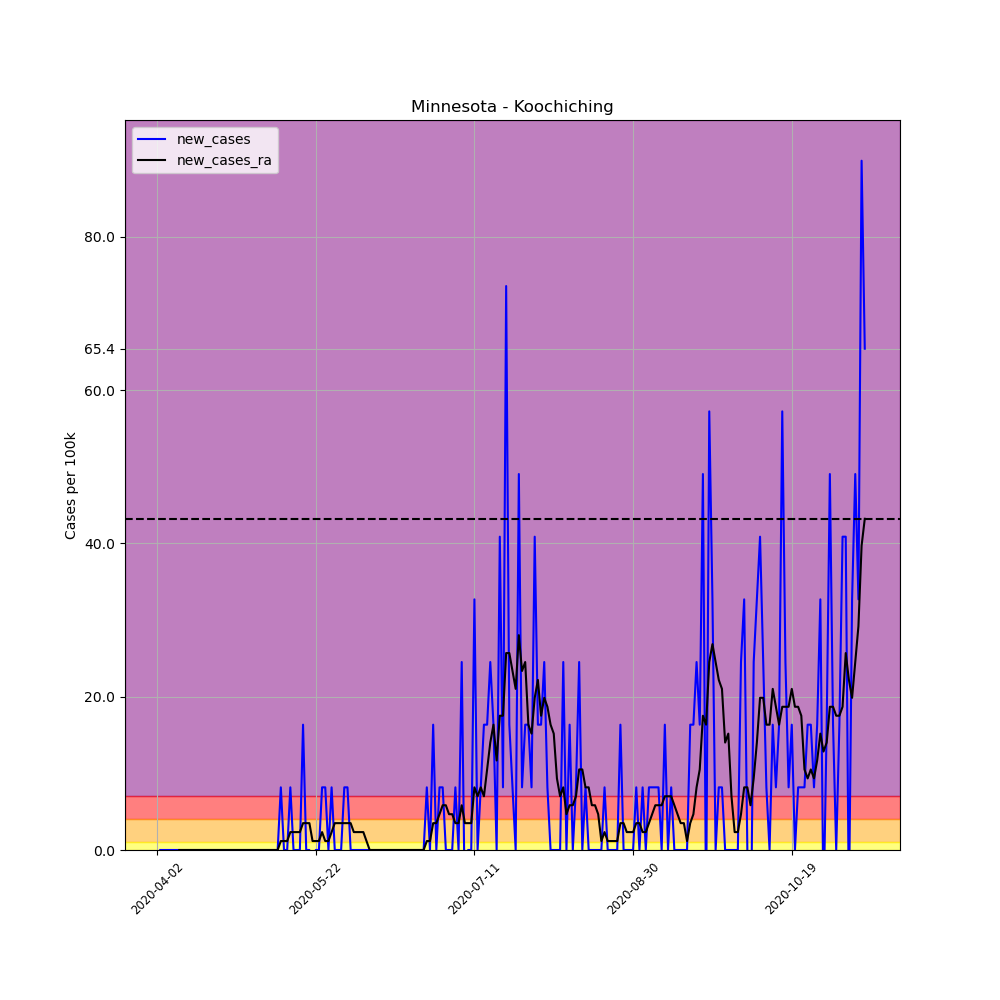

The data file committed next to this chart (first rows):
, date, county, state, fips, cases, deaths, COUNTY, STNAME, CTYNAME, POPESTIMATE2019, per_100k, per_100k_ra, new_cases, new_cases_ra
522066, 2020-04-02, Koochiching, Minnesota, 27071, 1, 0, 71, Minnesota, Koochiching, 12229, 8.177, , , 
522067, 2020-04-03, Koochiching, Minnesota, 27071, 1, 0, 71, Minnesota, Koochiching, 12229, 8.177, , 0.0, 
522068, 2020-04-04, Koochiching, Minnesota, 27071, 1, 0, 71, Minnesota, Koochiching, 12229, 8.177, , 0.0, 
522069, 2020-04-05, Koochiching, Minnesota, 27071, 1, 0, 71, Minnesota, Koochiching, 12229, 8.177, , 0.0, 
522070, 2020-04-06, Koochiching, Minnesota, 27071, 1, 0, 71, Minnesota, Koochiching, 12229, 8.177, , 0.0, 
522071, 2020-04-07, Koochiching, Minnesota, 27071, 1, 0, 71, Minnesota, Koochiching, 12229, 8.177, , 0.0, 
522072, 2020-04-08, Koochiching, Minnesota, 27071, 1, 0, 71, Minnesota, Koochiching, 12229, 8.177, 8.177, 0.0, 
522073, 2020-04-09, Koochiching, Minnesota, 27071, 1, 0, 71, Minnesota, Koochiching, 12229, 8.177, 8.177, 0.0, 0.0
522074, 2020-04-10, Koochiching, Minnesota, 27071, 1, 0, 71, Minnesota, Koochiching, 12229, 8.177, 8.177, 0.0, 0.0
522075, 2020-04-11, Koochiching, Minnesota, 27071, 1, 0, 71, Minnesota, Koochiching, 12229, 8.177, 8.177, 0.0, 0.0
522076, 2020-04-12, Koochiching, Minnesota, 27071, 1, 0, 71, Minnesota, Koochiching, 12229, 8.177, 8.177, 0.0, 0.0
522077, 2020-04-13, Koochiching, Minnesota, 27071, 1, 0, 71, Minnesota, Koochiching, 12229, 8.177, 8.177, 0.0, 0.0
522078, 2020-04-14, Koochiching, Minnesota, 27071, 1, 0, 71, Minnesota, Koochiching, 12229, 8.177, 8.177, 0.0, 0.0
522079, 2020-04-15, Koochiching, Minnesota, 27071, 1, 0, 71, Minnesota, Koochiching, 12229, 8.177, 8.177, 0.0, 0.0
522080, 2020-04-16, Koochiching, Minnesota, 27071, 1, 0, 71, Minnesota, Koochiching, 12229, 8.177, 8.177, 0.0, 0.0
522081, 2020-04-17, Koochiching, Minnesota, 27071, 1, 0, 71, Minnesota, Koochiching, 12229, 8.177, 8.177, 0.0, 0.0
522082, 2020-04-18, Koochiching, Minnesota, 27071, 1, 0, 71, Minnesota, Koochiching, 12229, 8.177, 8.177, 0.0, 0.0
522083, 2020-04-19, Koochiching, Minnesota, 27071, 1, 0, 71, Minnesota, Koochiching, 12229, 8.177, 8.177, 0.0, 0.0
522084, 2020-04-20, Koochiching, Minnesota, 27071, 1, 0, 71, Minnesota, Koochiching, 12229, 8.177, 8.177, 0.0, 0.0
522085, 2020-04-21, Koochiching, Minnesota, 27071, 1, 0, 71, Minnesota, Koochiching, 12229, 8.177, 8.177, 0.0, 0.0
522086, 2020-04-22, Koochiching, Minnesota, 27071, 1, 0, 71, Minnesota, Koochiching, 12229, 8.177, 8.177, 0.0, 0.0
522087, 2020-04-23, Koochiching, Minnesota, 27071, 1, 0, 71, Minnesota, Koochiching, 12229, 8.177, 8.177, 0.0, 0.0
522088, 2020-04-24, Koochiching, Minnesota, 27071, 1, 0, 71, Minnesota, Koochiching, 12229, 8.177, 8.177, 0.0, 0.0
522089, 2020-04-25, Koochiching, Minnesota, 27071, 1, 0, 71, Minnesota, Koochiching, 12229, 8.177, 8.177, 0.0, 0.0
522090, 2020-04-26, Koochiching, Minnesota, 27071, 1, 0, 71, Minnesota, Koochiching, 12229, 8.177, 8.177, 0.0, 0.0
522091, 2020-04-27, Koochiching, Minnesota, 27071, 1, 0, 71, Minnesota, Koochiching, 12229, 8.177, 8.177, 0.0, 0.0
522092, 2020-04-28, Koochiching, Minnesota, 27071, 1, 0, 71, Minnesota, Koochiching, 12229, 8.177, 8.177, 0.0, 0.0
522093, 2020-04-29, Koochiching, Minnesota, 27071, 1, 0, 71, Minnesota, Koochiching, 12229, 8.177, 8.177, 0.0, 0.0
522094, 2020-04-30, Koochiching, Minnesota, 27071, 1, 0, 71, Minnesota, Koochiching, 12229, 8.177, 8.177, 0.0, 0.0
522095, 2020-05-01, Koochiching, Minnesota, 27071, 1, 0, 71, Minnesota, Koochiching, 12229, 8.177, 8.177, 0.0, 0.0
522096, 2020-05-02, Koochiching, Minnesota, 27071, 1, 0, 71, Minnesota, Koochiching, 12229, 8.177, 8.177, 0.0, 0.0
522097, 2020-05-03, Koochiching, Minnesota, 27071, 1, 0, 71, Minnesota, Koochiching, 12229, 8.177, 8.177, 0.0, 0.0
522098, 2020-05-04, Koochiching, Minnesota, 27071, 1, 0, 71, Minnesota, Koochiching, 12229, 8.177, 8.177, 0.0, 0.0
522099, 2020-05-05, Koochiching, Minnesota, 27071, 1, 0, 71, Minnesota, Koochiching, 12229, 8.177, 8.177, 0.0, 0.0
522100, 2020-05-06, Koochiching, Minnesota, 27071, 1, 0, 71, Minnesota, Koochiching, 12229, 8.177, 8.177, 0.0, 0.0
522101, 2020-05-07, Koochiching, Minnesota, 27071, 1, 0, 71, Minnesota, Koochiching, 12229, 8.177, 8.177, 0.0, 0.0
522102, 2020-05-08, Koochiching, Minnesota, 27071, 1, 0, 71, Minnesota, Koochiching, 12229, 8.177, 8.177, 0.0, 0.0
522103, 2020-05-09, Koochiching, Minnesota, 27071, 1, 0, 71, Minnesota, Koochiching, 12229, 8.177, 8.177, 0.0, 0.0
522104, 2020-05-10, Koochiching, Minnesota, 27071, 1, 0, 71, Minnesota, Koochiching, 12229, 8.177, 8.177, 0.0, 0.0
522105, 2020-05-11, Koochiching, Minnesota, 27071, 2, 0, 71, Minnesota, Koochiching, 12229, 16.35, 9.345, 8.177, 1.168
522106, 2020-05-12, Koochiching, Minnesota, 27071, 2, 0, 71, Minnesota, Koochiching, 12229, 16.35, 10.51, 0.0, 1.168
522107, 2020-05-13, Koochiching, Minnesota, 27071, 2, 0, 71, Minnesota, Koochiching, 12229, 16.35, 11.68, 0.0, 1.168
522108, 2020-05-14, Koochiching, Minnesota, 27071, 3, 0, 71, Minnesota, Koochiching, 12229, 24.53, 14.02, 8.177, 2.336
522109, 2020-05-15, Koochiching, Minnesota, 27071, 3, 0, 71, Minnesota, Koochiching, 12229, 24.53, 16.35, 0.0, 2.336
522110, 2020-05-16, Koochiching, Minnesota, 27071, 3, 0, 71, Minnesota, Koochiching, 12229, 24.53, 18.69, 0.0, 2.336
522111, 2020-05-17, Koochiching, Minnesota, 27071, 3, 0, 71, Minnesota, Koochiching, 12229, 24.53, 21.03, 0.0, 2.336
522112, 2020-05-18, Koochiching, Minnesota, 27071, 5, 0, 71, Minnesota, Koochiching, 12229, 40.89, 24.53, 16.35, 3.505
522113, 2020-05-19, Koochiching, Minnesota, 27071, 5, 0, 71, Minnesota, Koochiching, 12229, 40.89, 28.04, 0.0, 3.505
522114, 2020-05-20, Koochiching, Minnesota, 27071, 5, 0, 71, Minnesota, Koochiching, 12229, 40.89, 31.54, 0.0, 3.505
522115, 2020-05-21, Koochiching, Minnesota, 27071, 4, 0, 71, Minnesota, Koochiching, 12229, 32.71, 32.71, -8.177, 1.168
522116, 2020-05-22, Koochiching, Minnesota, 27071, 4, 0, 71, Minnesota, Koochiching, 12229, 32.71, 33.88, 0.0, 1.168
522117, 2020-05-23, Koochiching, Minnesota, 27071, 4, 0, 71, Minnesota, Koochiching, 12229, 32.71, 35.05, 0.0, 1.168
522118, 2020-05-24, Koochiching, Minnesota, 27071, 5, 0, 71, Minnesota, Koochiching, 12229, 40.89, 37.38, 8.177, 2.336
522119, 2020-05-25, Koochiching, Minnesota, 27071, 6, 0, 71, Minnesota, Koochiching, 12229, 49.06, 38.55, 8.177, 1.168
522120, 2020-05-26, Koochiching, Minnesota, 27071, 6, 0, 71, Minnesota, Koochiching, 12229, 49.06, 39.72, 0.0, 1.168
522121, 2020-05-27, Koochiching, Minnesota, 27071, 7, 0, 71, Minnesota, Koochiching, 12229, 57.24, 42.05, 8.177, 2.336
522122, 2020-05-28, Koochiching, Minnesota, 27071, 7, 0, 71, Minnesota, Koochiching, 12229, 57.24, 45.56, 0.0, 3.505
522123, 2020-05-29, Koochiching, Minnesota, 27071, 7, 0, 71, Minnesota, Koochiching, 12229, 57.24, 49.06, 0.0, 3.505
522124, 2020-05-30, Koochiching, Minnesota, 27071, 7, 0, 71, Minnesota, Koochiching, 12229, 57.24, 52.57, 0.0, 3.505
522125, 2020-05-31, Koochiching, Minnesota, 27071, 8, 0, 71, Minnesota, Koochiching, 12229, 65.42, 56.07, 8.177, 3.505
... 164 more rows
